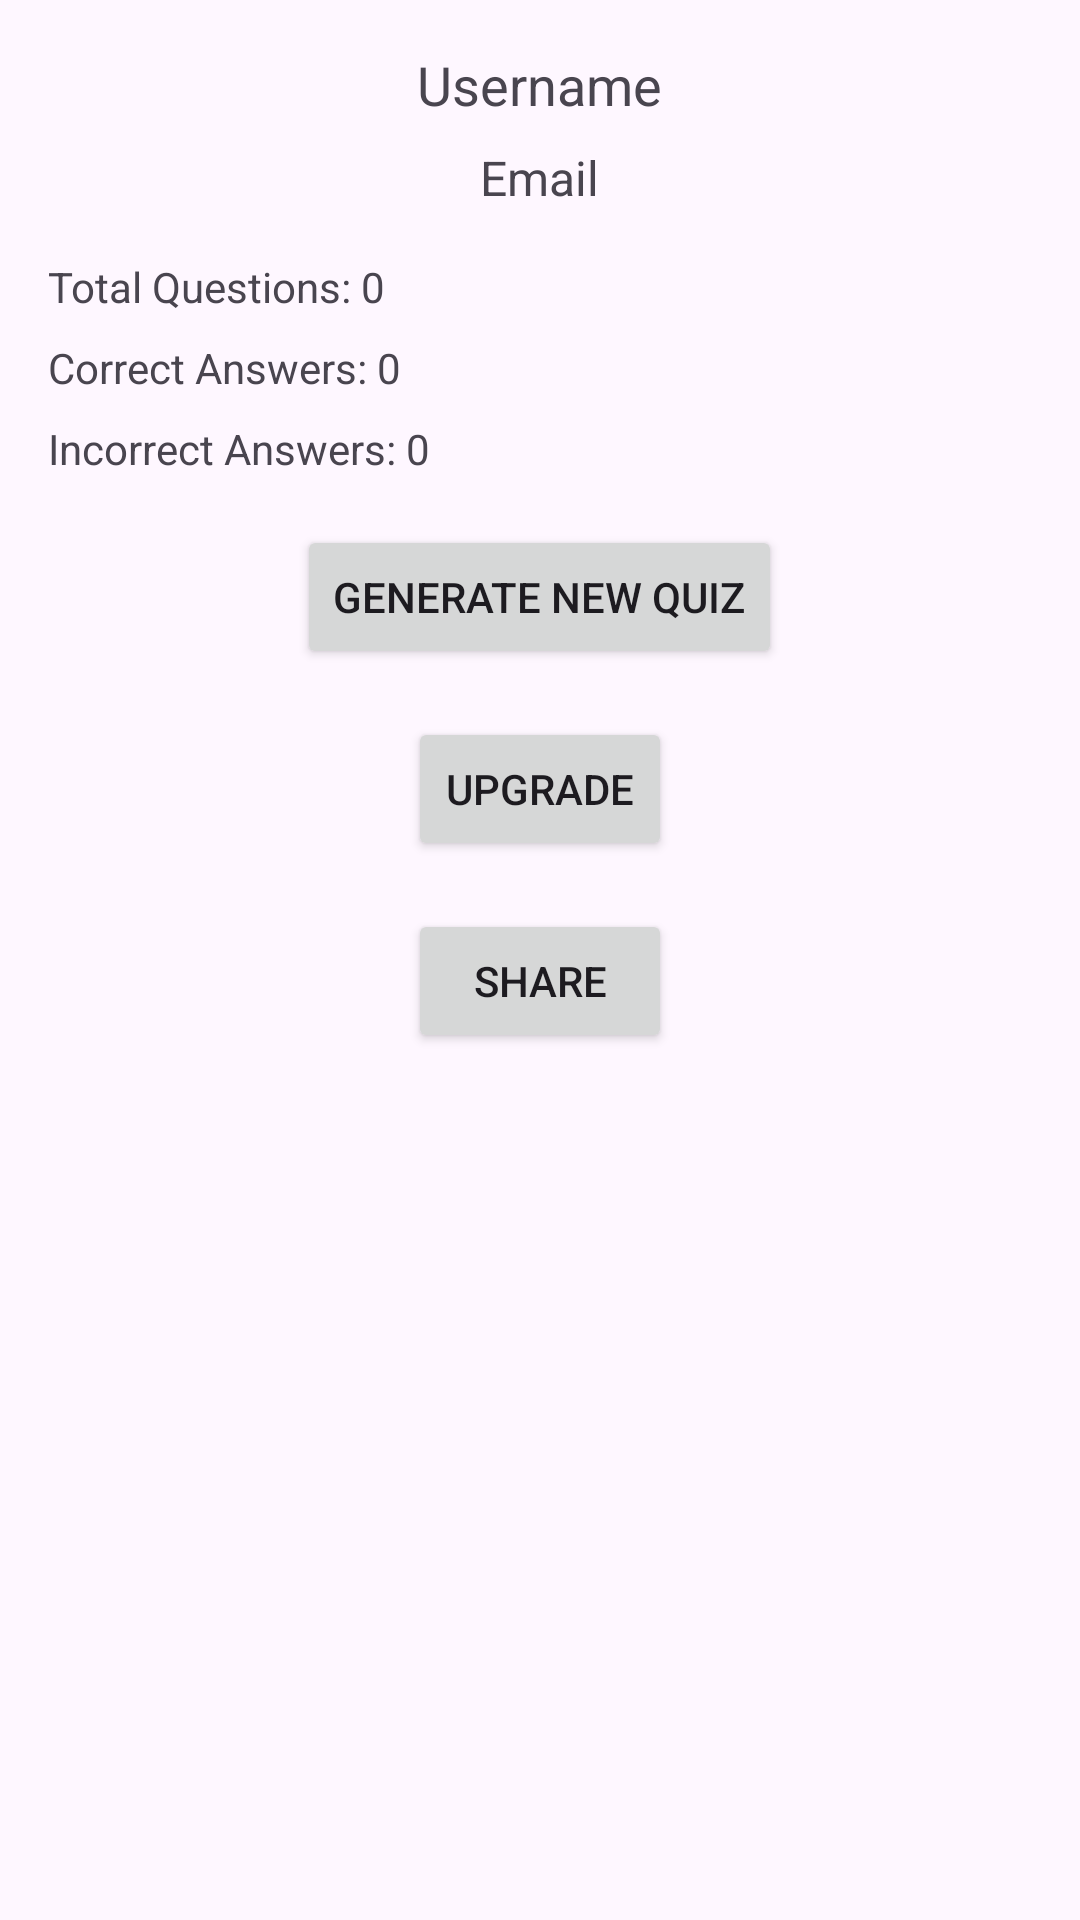

Produce the Android XML layout that renders to this screen, including the resource entries it uses.
<!-- AndroidManifest.xml: application theme Theme._61D_Try_2 -->
<!-- res/layout/activity_profile.xml -->
<?xml version="1.0" encoding="utf-8"?>
<RelativeLayout xmlns:android="http://schemas.android.com/apk/res/android"
    android:layout_width="match_parent"
    android:layout_height="match_parent">

    <TextView
        android:id="@+id/usernameTextView"
        android:layout_width="wrap_content"
        android:layout_height="wrap_content"
        android:text="Username"
        android:textSize="18sp"
        android:layout_marginTop="16dp"
        android:layout_centerHorizontal="true"/>

    <TextView
        android:id="@+id/emailTextView"
        android:layout_width="wrap_content"
        android:layout_height="wrap_content"
        android:text="Email"
        android:textSize="16sp"
        android:layout_below="@id/usernameTextView"
        android:layout_centerHorizontal="true"
        android:layout_marginTop="8dp"/>

    <TextView
        android:id="@+id/totalQuestionsTextView"
        android:layout_width="wrap_content"
        android:layout_height="wrap_content"
        android:text="Total Questions: 0"
        android:layout_below="@id/emailTextView"
        android:layout_marginTop="16dp"
        android:layout_marginStart="16dp"/>

    <TextView
        android:id="@+id/correctAnswersTextView"
        android:layout_width="wrap_content"
        android:layout_height="wrap_content"
        android:text="Correct Answers: 0"
        android:layout_below="@id/totalQuestionsTextView"
        android:layout_marginTop="8dp"
        android:layout_marginStart="16dp"/>

    <TextView
        android:id="@+id/incorrectAnswersTextView"
        android:layout_width="wrap_content"
        android:layout_height="wrap_content"
        android:text="Incorrect Answers: 0"
        android:layout_below="@id/correctAnswersTextView"
        android:layout_marginTop="8dp"
        android:layout_marginStart="16dp"/>

    <Button
        android:id="@+id/generateQuizButton"
        android:layout_width="wrap_content"
        android:layout_height="wrap_content"
        android:text="Generate New Quiz"
        android:layout_below="@id/incorrectAnswersTextView"
        android:layout_marginTop="16dp"
        android:layout_centerHorizontal="true"/>

    <Button
        android:id="@+id/upgradeButton"
        android:layout_width="wrap_content"
        android:layout_height="wrap_content"
        android:text="Upgrade"
        android:layout_below="@id/generateQuizButton"
        android:layout_marginTop="16dp"
        android:layout_centerHorizontal="true"/>

    <Button
        android:id="@+id/shareButton"
        android:layout_width="wrap_content"
        android:layout_height="wrap_content"
        android:text="Share"
        android:layout_below="@id/upgradeButton"
        android:layout_marginTop="16dp"
        android:layout_centerHorizontal="true"/>
</RelativeLayout>
<!-- resources referenced by this layout -->
<resources>
  <style name="Theme._61D_Try_2" parent="Base.Theme._61D_Try_2" />
  <style name="Base.Theme._61D_Try_2" parent="Theme.Material3.DayNight.NoActionBar">
          
          
      </style>
</resources>
